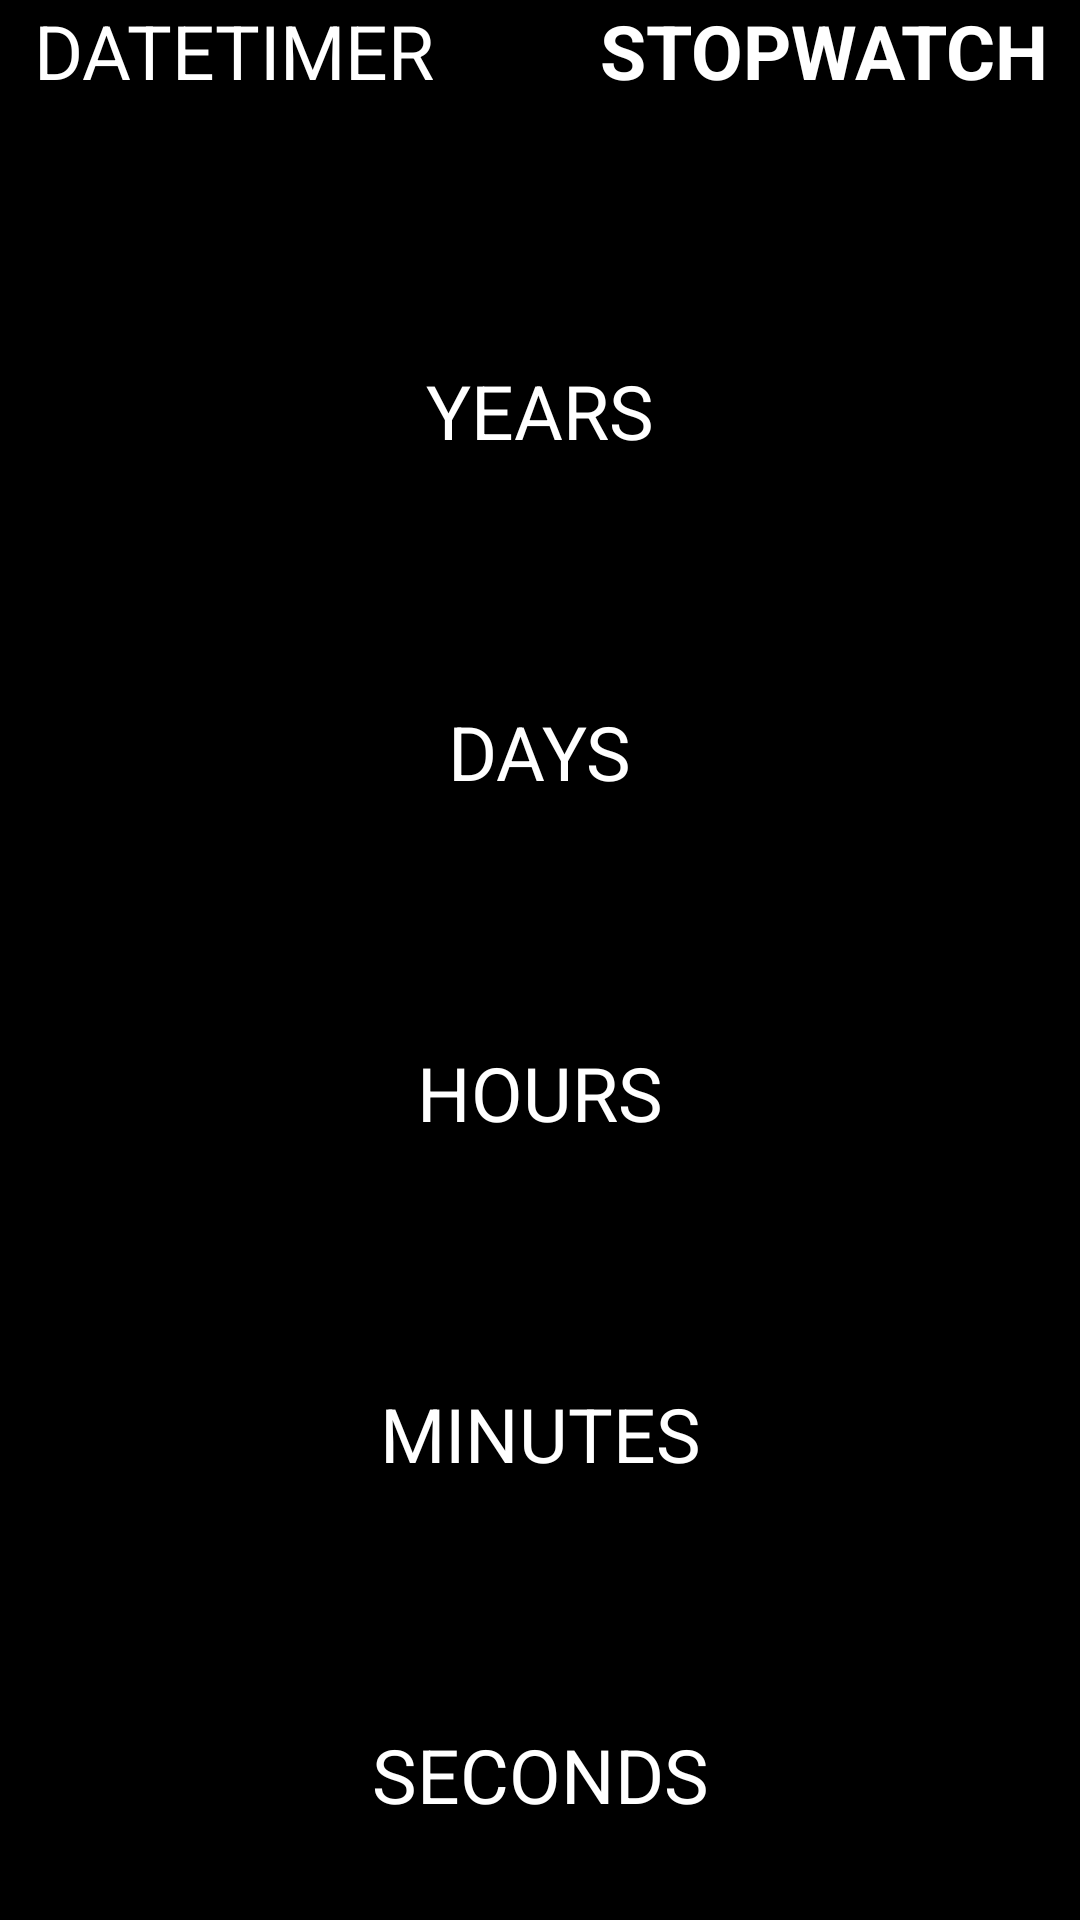

Here is an Android app screen rendered from its layout file. Give the layout XML and the strings, colors and styles it references.
<!-- AndroidManifest.xml: application theme AppTheme -->
<!-- res/layout/activity_stop_watch.xml -->
<?xml version="1.0" encoding="utf-8"?>
<androidx.constraintlayout.widget.ConstraintLayout
        xmlns:android="http://schemas.android.com/apk/res/android"
        xmlns:tools="http://schemas.android.com/tools"
        xmlns:app="http://schemas.android.com/apk/res-auto"
        android:layout_width="match_parent"
        android:layout_height="match_parent"
        android:background="@color/black"
        tools:context=".MainActivity">

    <ImageView
            android:id="@+id/imageView"
            android:layout_width="match_parent"
            android:layout_height="match_parent"
            android:scaleType="centerCrop"
            android:contentDescription="@string/bckgrnd"/>

    <TextView
            android:id="@+id/title_datetimer"
            android:layout_width="wrap_content"
            android:layout_height="wrap_content"
            android:text="@string/datetimer_title"
            android:textSize="25sp"
            android:textColor="@color/white"

            app:layout_constraintLeft_toLeftOf="parent"
            app:layout_constraintRight_toRightOf="parent"
            app:layout_constraintHorizontal_bias="0.05"
            tools:ignore="MissingConstraints"/>

    <TextView
            android:id="@+id/title_stopwatch"
            android:layout_width="wrap_content"
            android:layout_height="wrap_content"
            android:text="@string/stopwatch_title"
            android:textSize="25sp"
            android:textStyle="bold"
            android:textColor="@color/white"

            app:layout_constraintLeft_toLeftOf="parent"
            app:layout_constraintRight_toRightOf="parent"
            app:layout_constraintHorizontal_bias="0.95"
            tools:ignore="MissingConstraints"/>

    <com.google.android.material.floatingactionbutton.FloatingActionButton
            android:id="@+id/floating_point_start"
            android:layout_height="wrap_content"
            android:layout_width="wrap_content"
            android:layout_margin="16dp"
            android:src="@android:drawable/ic_media_play"
            android:visibility="invisible"

            app:maxImageSize="30dp"
            app:backgroundTint="@color/red"
            app:fabSize="normal"
            app:layout_constraintBottom_toBottomOf="parent"
            app:layout_constraintEnd_toEndOf="parent"/>

    <com.google.android.material.floatingactionbutton.FloatingActionButton
            android:id="@+id/floating_point_reset"
            android:layout_height="wrap_content"
            android:layout_width="wrap_content"
            android:layout_margin="16dp"
            android:src="@android:drawable/ic_menu_revert"
            android:visibility="invisible"

            app:maxImageSize="30dp"
            app:backgroundTint="@color/dark_red"
            app:fabSize="normal"
            app:layout_constraintBottom_toTopOf="@id/floating_point_start"
            app:layout_constraintEnd_toEndOf="parent"/>

    <com.google.android.material.floatingactionbutton.FloatingActionButton
            android:id="@+id/floating_point_color"
            android:layout_height="wrap_content"
            android:layout_width="wrap_content"
            android:layout_margin="16dp"
            android:src="@drawable/coloring_icon"
            android:visibility="invisible"

            app:maxImageSize="30dp"
            app:backgroundTint="@color/darker_red"
            app:fabSize="normal"
            app:layout_constraintBottom_toTopOf="@id/floating_point_reset"
            app:layout_constraintEnd_toEndOf="parent"/>

    <com.google.android.material.floatingactionbutton.FloatingActionButton
            android:id="@+id/floating_point_image"
            android:layout_height="wrap_content"
            android:layout_width="wrap_content"
            android:layout_margin="16dp"
            android:src="@drawable/image_background_icon"
            android:visibility="invisible"

            app:maxImageSize="30dp"
            app:backgroundTint="@color/darkest_red"
            app:fabSize="normal"
            app:layout_constraintBottom_toTopOf="@id/floating_point_color"
            app:layout_constraintEnd_toEndOf="parent"/>


    <TextView
            android:id="@+id/yearsText"
            android:layout_width="wrap_content"
            android:layout_height="wrap_content"
            android:text="@string/years"
            android:textSize="25sp"
            android:textColor="@color/white"

            app:layout_constraintLeft_toLeftOf="parent"
            app:layout_constraintRight_toRightOf="parent"
            app:layout_constraintTop_toTopOf="parent"
            android:layout_marginTop="120dp"/>

    <TextView
            android:id="@+id/daysText"
            android:layout_width="wrap_content"
            android:layout_height="wrap_content"
            android:text="@string/days"
            android:textSize="25sp"
            android:textColor="@color/white"

            app:layout_constraintLeft_toLeftOf="parent"
            app:layout_constraintRight_toRightOf="parent"
            app:layout_constraintTop_toBottomOf="@id/yearsText"
            android:layout_marginTop="80dp"/>

    <TextView
            android:id="@+id/hoursText"
            android:layout_width="wrap_content"
            android:layout_height="wrap_content"
            android:text="@string/hours"
            android:textSize="25sp"
            android:textColor="@color/white"

            app:layout_constraintLeft_toLeftOf="parent"
            app:layout_constraintRight_toRightOf="parent"
            app:layout_constraintTop_toBottomOf="@id/daysText"
            android:layout_marginTop="80dp"/>

    <TextView
            android:id="@+id/minutesText"
            android:layout_width="wrap_content"
            android:layout_height="wrap_content"
            android:text="@string/minutes"
            android:textSize="25sp"
            android:textColor="@color/white"

            app:layout_constraintLeft_toLeftOf="parent"
            app:layout_constraintRight_toRightOf="parent"
            app:layout_constraintTop_toBottomOf="@id/hoursText"
            android:layout_marginTop="80dp"/>

    <TextView
            android:id="@+id/secondsText"
            android:layout_width="wrap_content"
            android:layout_height="wrap_content"
            android:text="@string/seconds"
            android:textSize="25sp"
            android:textColor="@color/white"

            app:layout_constraintLeft_toLeftOf="parent"
            app:layout_constraintRight_toRightOf="parent"
            app:layout_constraintTop_toBottomOf="@id/minutesText"
            android:layout_marginTop="80dp"/>

    

</androidx.constraintlayout.widget.ConstraintLayout>
<!-- resources referenced by this layout -->
<resources>
  <color name="black">#000000</color>
  <color name="dark_red">#b50000</color>
  <color name="darker_red">#7f0000</color>
  <color name="darkest_red">#5b0000</color>
  <color name="red">#f40505</color>
  <color name="white">#ffffff</color>
  <string name="datetimer_title">DATETIMER</string>
  <string name="days">DAYS</string>
  <string name="hours">HOURS</string>
  <string name="minutes">MINUTES</string>
  <string name="seconds">SECONDS</string>
  <string name="stopwatch_title">STOPWATCH</string>
  <string name="years">YEARS</string>
  <style name="AppTheme" parent="Theme.AppCompat.Light.NoActionBar" />
</resources>
